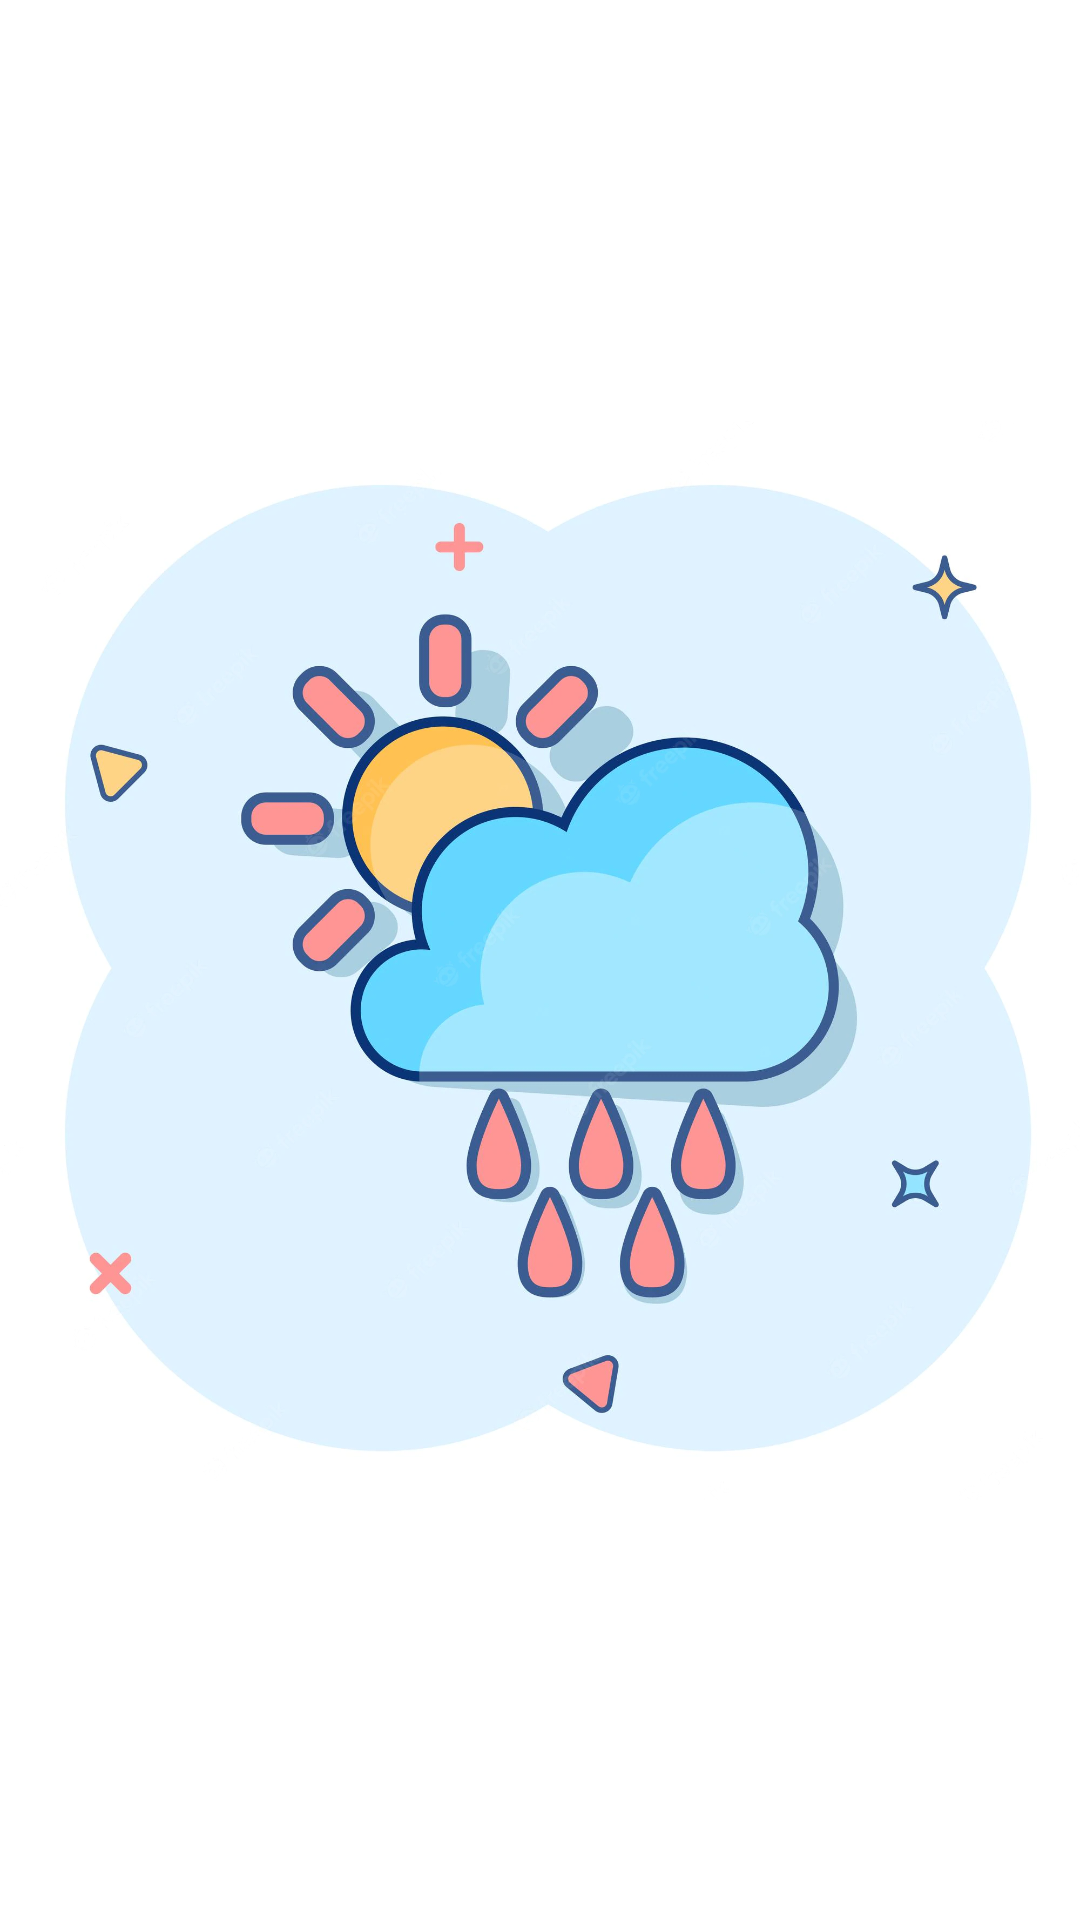

Here is an Android app screen rendered from its layout file. Give the layout XML and the strings, colors and styles it references.
<!-- AndroidManifest.xml: application theme Theme.WeatherV2 -->
<!-- res/layout/activity_splash.xml -->
<?xml version="1.0" encoding="utf-8"?>
<androidx.constraintlayout.widget.ConstraintLayout xmlns:android="http://schemas.android.com/apk/res/android"
    xmlns:app="http://schemas.android.com/apk/res-auto"
    xmlns:tools="http://schemas.android.com/tools"
    android:layout_width="match_parent"
    android:layout_height="match_parent"
    tools:context=".Activities.Splash">

    <ImageView
        android:layout_width="match_parent"
        android:layout_height="wrap_content"
        android:src="@drawable/weather_splash"


        app:layout_constraintBottom_toBottomOf="parent"
        app:layout_constraintEnd_toEndOf="parent"
        app:layout_constraintStart_toStartOf="parent"
        app:layout_constraintTop_toTopOf="parent" />

</androidx.constraintlayout.widget.ConstraintLayout>
<!-- resources referenced by this layout -->
<resources>
  <!-- drawable weather_splash: png bitmap (drawable, 98836 bytes) -->
  <style name="Theme.WeatherV2" parent="Theme.MaterialComponents.DayNight.NoActionBar">
          
          <item name="colorPrimary">@color/colorPrimary</item>
          <item name="colorPrimaryVariant">@color/colorPrimaryVariantLight</item>
          <item name="colorOnPrimary">@color/colorOnPrimary</item>
          
          <item name="colorSecondary">@color/colorSecondary</item>
          <item name="colorSecondaryVariant">@color/colorSecondaryVariantLight</item>
          <item name="colorOnSecondary">@color/colorOnSecondary</item>
          
          <item name="android:statusBarColor" tools:targetApi="l">?attr/colorPrimaryVariant</item>
          
      </style>
  <color name="colorPrimary">#304ffe</color>
  <color name="colorPrimaryVariantLight">#7a7cff</color>
  <color name="colorOnPrimary">#FFFFFF</color>
  <color name="colorSecondary">#4fc3f7</color>
  <color name="colorSecondaryVariantLight">#8bf6ff</color>
  <color name="colorOnSecondary">#000000</color>
</resources>
